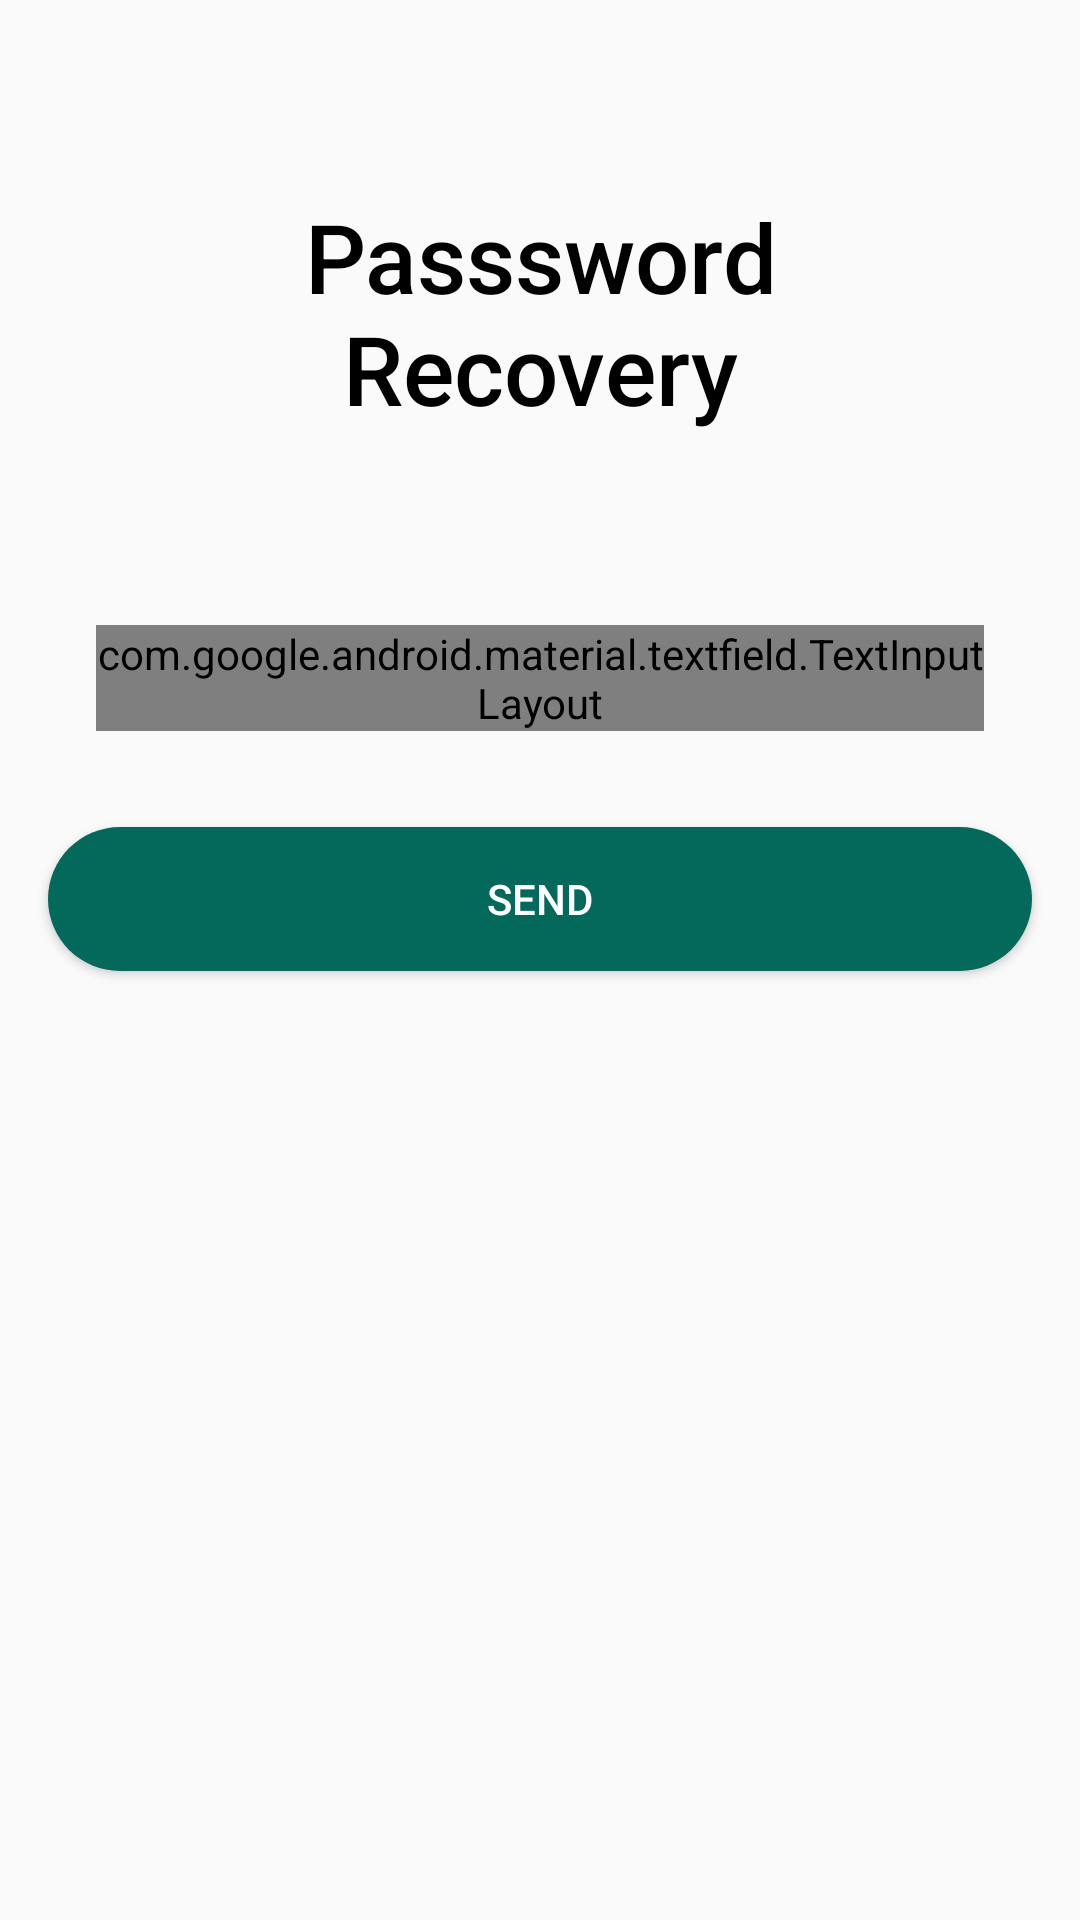

Write the Android layout XML for this screen, with the resource values it uses.
<!-- AndroidManifest.xml: application theme AppTheme -->
<!-- res/layout/activity_forgot_password.xml -->
<?xml version="1.0" encoding="utf-8"?>
<ScrollView xmlns:android="http://schemas.android.com/apk/res/android"
    xmlns:app="http://schemas.android.com/apk/res-auto"
    xmlns:tools="http://schemas.android.com/tools"
    android:layout_width="match_parent"
    android:layout_height="match_parent"
    android:background="@color/backgroundApp"
    tools:context=".ForgotPasswordActivity">

    <android.support.constraint.ConstraintLayout
        android:layout_width="match_parent"
        android:layout_height="wrap_content">

        <TextView
            android:id="@+id/forgot_password_title_tv"
            android:layout_width="0dp"
            android:layout_height="wrap_content"
            android:layout_marginStart="@dimen/main_side_margin"
            android:layout_marginLeft="@dimen/main_side_margin"
            android:layout_marginTop="@dimen/title_top_margin"
            android:layout_marginEnd="@dimen/main_side_margin"
            android:layout_marginRight="@dimen/main_side_margin"
            android:gravity="center_horizontal"
            android:text="@string/password_recovery"
            android:textAppearance="@style/Title"
            app:layout_constraintEnd_toEndOf="parent"
            app:layout_constraintStart_toStartOf="parent"
            app:layout_constraintTop_toTopOf="parent" />

        
            
            
            
            
            
            
            
            
            
            
            
            
            
            

        <android.support.design.widget.TextInputLayout
            android:id="@+id/recovery_email_til"
            style="@style/Widget.MaterialComponents.TextInputLayout.OutlinedBox"
            android:layout_width="0dp"
            android:layout_height="wrap_content"
            android:layout_marginStart="@dimen/main_side_margin"
            android:layout_marginLeft="@dimen/main_side_margin"
            android:layout_marginTop="64dp"
            android:layout_marginEnd="@dimen/main_side_margin"
            android:layout_marginRight="@dimen/main_side_margin"
            android:hint="@string/email"
            android:inputType="textEmailAddress"
            app:layout_constraintEnd_toEndOf="parent"
            app:layout_constraintHorizontal_bias="0.5"
            app:layout_constraintStart_toStartOf="parent"
            app:layout_constraintTop_toBottomOf="@+id/forgot_password_title_tv">

            <android.support.design.widget.TextInputEditText
                android:id="@+id/recovery_email_edt"
                android:layout_width="match_parent"
                android:layout_height="match_parent"
                android:inputType="textEmailAddress"
                android:ems="10"
                android:singleLine="true"
                tools:layout_editor_absoluteY="8dp" />
        </android.support.design.widget.TextInputLayout>

        <Button
            android:id="@+id/recovery_send_btn"
            style="@style/ButtonShape"
            android:layout_width="0dp"
            android:layout_height="wrap_content"
            android:layout_marginStart="16dp"
            android:layout_marginLeft="16dp"
            android:layout_marginTop="32dp"
            android:layout_marginEnd="16dp"
            android:layout_marginRight="16dp"
            android:layout_marginBottom="16dp"
            android:text="@string/send"
            android:textColor="@android:color/background_light"
            app:layout_constraintBottom_toBottomOf="parent"
            app:layout_constraintEnd_toEndOf="parent"
            app:layout_constraintStart_toStartOf="parent"
            app:layout_constraintTop_toBottomOf="@+id/recovery_email_til" />
    </android.support.constraint.ConstraintLayout>
</ScrollView>
<!-- resources referenced by this layout -->
<resources>
  <dimen name="main_side_margin">32dp</dimen>
  <dimen name="title_top_margin">64dp</dimen>
  <string name="email">E-mail</string>
  <string name="password_recovery">Passsword Recovery</string>
  <string name="send">Send</string>
  <style name="ButtonShape" parent="Base.TextAppearance.AppCompat.Button">
          
          <item name="android:background">@drawable/button_shape</item>
      </style>
  <style name="Title" parent="TextAppearance.AppCompat.Title">
          
          
          
          
          
          <item name="android:gravity">center_horizontal</item>
          <item name="android:textSize">32sp</item>
          <item name="android:textColor">#000</item>
      </style>
  <style name="AppTheme" parent="Theme.AppCompat.Light.DarkActionBar">
          
          <item name="colorPrimary">@color/colorPrimary</item>
          <item name="colorPrimaryDark">@color/colorPrimaryDark</item>
          <item name="colorAccent">@color/colorAccent</item>
      </style>
  <!-- drawable button_shape (drawable) -->
  <?xml version="1.0" encoding="utf-8"?>
  <shape xmlns:android="http://schemas.android.com/apk/res/android"
      android:shape="rectangle">
  
      <solid android:color="@color/colorPrimary" />
  
      <corners android:radius="30dp" />
  
  </shape>
  <color name="colorPrimary">#02695b</color>
  <color name="colorPrimaryDark">#00574b</color>
  <color name="colorAccent">#D81B60</color>
</resources>
